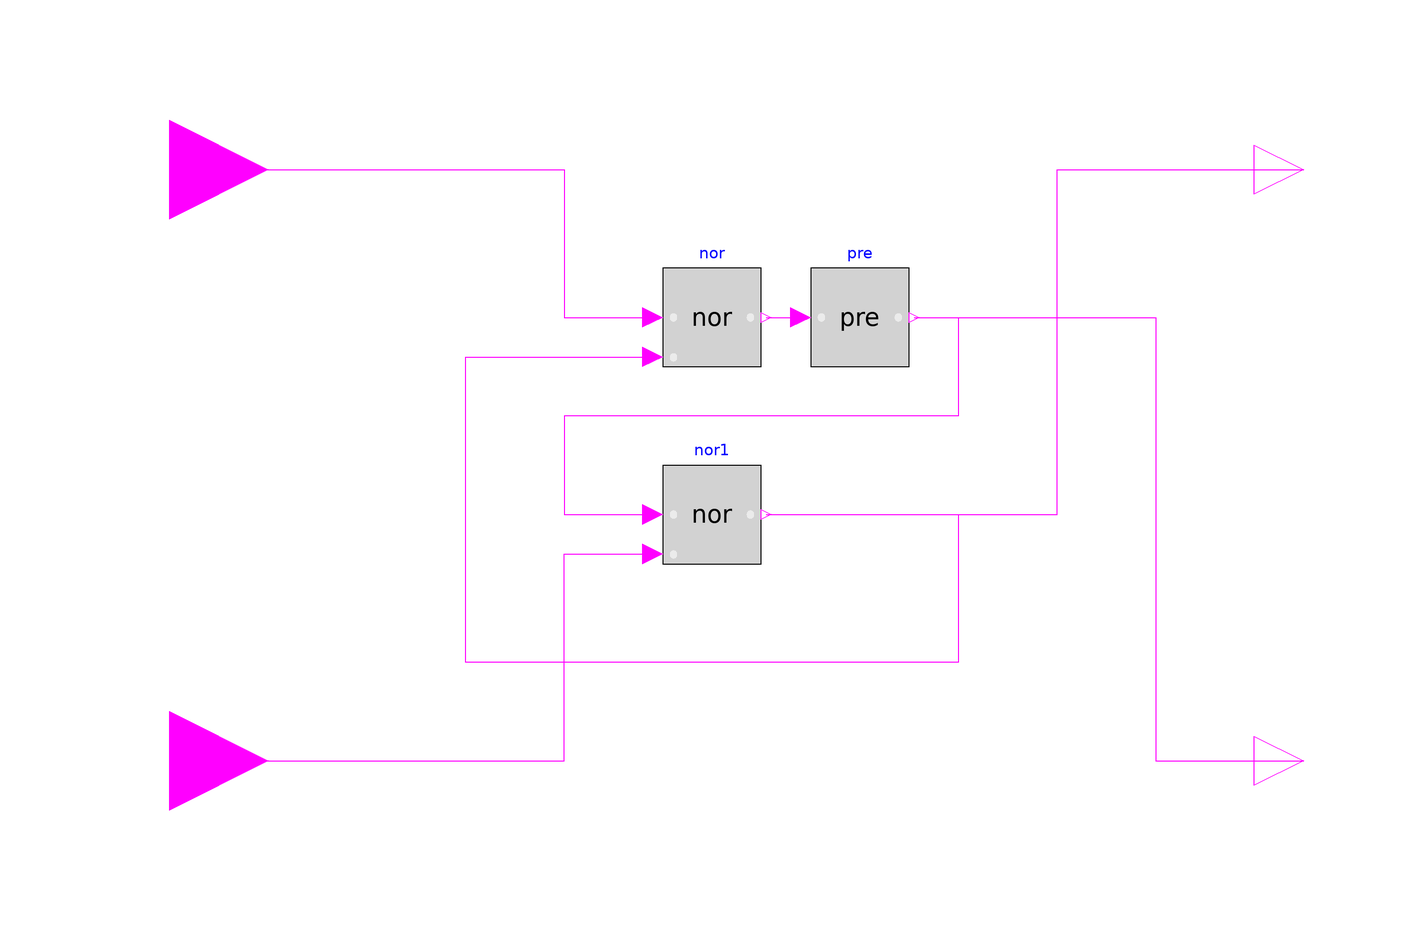

The component connection diagram of the Modelica model below, drawn from its own Placement and Line annotations.

block RSFlipFlop "A basic RS Flip Flop"
  extends Modelica.Blocks.Icons.PartialBooleanBlock;
  parameter Boolean Qini=false "Start value of Q at initial time";
  Modelica.Blocks.Interfaces.BooleanOutput Q annotation (Placement(
        transformation(extent={{100,50},{120,70}})));
  Modelica.Blocks.Interfaces.BooleanOutput QI annotation (Placement(
        transformation(extent={{100,-70},{120,-50}})));
  Modelica.Blocks.Logical.Nor nor annotation (Placement(transformation(extent=
           {{-20,20},{0,40}})));
  Modelica.Blocks.Logical.Nor nor1 annotation (Placement(transformation(
          extent={{-20,-20},{0,0}})));
  Modelica.Blocks.Logical.Pre pre(pre_u_start=not (Qini)) annotation (
      Placement(transformation(extent={{10,20},{30,40}})));
  Modelica.Blocks.Interfaces.BooleanInput S
    annotation (Placement(transformation(extent={{-140,40},{-100,80}})));
  Modelica.Blocks.Interfaces.BooleanInput R
    annotation (Placement(transformation(extent={{-140,-80},{-100,-40}})));
equation
  connect(nor1.y, nor.u2) annotation (Line(points={{1,-10},{40,-10},{40,-40},
          {-60,-40},{-60,22},{-22,22}}, color={255,0,255}));
  connect(nor1.y, Q) annotation (Line(points={{1,-10},{60,-10},{60,60},{110,
          60}}, color={255,0,255}));
  connect(nor.y, pre.u)
    annotation (Line(points={{1,30},{8,30}}, color={255,0,255}));
  connect(pre.y, nor1.u1) annotation (Line(points={{31,30},{40,30},{40,10},{-40,
          10},{-40,-10},{-22,-10}}, color={255,0,255}));
  connect(pre.y, QI) annotation (Line(points={{31,30},{80,30},{80,-60},{110,-60}},
        color={255,0,255}));
  connect(S, nor.u1) annotation (Line(
      points={{-120,60},{-40,60},{-40,30},{-22,30}},
      color={255,0,255}));
  connect(R, nor1.u2) annotation (Line(
      points={{-120,-60},{-40,-60},{-40,-18},{-22,-18}},
      color={255,0,255}));
annotation (
  Icon(graphics={
      Text(
        extent={{-60,-30},{-20,-90}},
        lineColor={0,0,0},
        textString="R"),
      Text(
        extent={{-62,90},{-22,30}},
        lineColor={0,0,0},
        textString="S"),
      Text(
        extent={{20,90},{60,30}},
        lineColor={0,0,0},
        textString="Q"),
      Text(
        extent={{6,-30},{66,-90}},
        lineColor={0,0,0},
        textString="Q!"),
      Ellipse(
        extent={{-73,54},{-87,68}},
        lineColor=DynamicSelect({235,235,235}, if S > 0.5 then {0,255,0}
             else {235,235,235}),
        fillColor=DynamicSelect({235,235,235}, if S > 0.5 then {0,255,0}
             else {235,235,235}),
        fillPattern=FillPattern.Solid),
      Ellipse(
        extent={{83,-53},{69,-67}},
        lineColor=DynamicSelect({235,235,235}, if QI > 0.5 then {0,255,0}
             else {235,235,235}),
        fillColor=DynamicSelect({235,235,235}, if QI > 0.5 then {0,255,0}
             else {235,235,235}),
        fillPattern=FillPattern.Solid),
      Ellipse(
        extent={{-71,-52},{-85,-66}},
        lineColor=DynamicSelect({235,235,235}, if R > 0.5 then {0,255,0}
             else {235,235,235}),
        fillColor=DynamicSelect({235,235,235}, if R > 0.5 then {0,255,0}
             else {235,235,235}),
        fillPattern=FillPattern.Solid),
      Ellipse(
        extent={{71,67},{85,53}},
        lineColor=DynamicSelect({235,235,235}, if Q > 0.5 then {0,255,0}
             else {235,235,235}),
        fillColor=DynamicSelect({235,235,235}, if Q > 0.5 then {0,255,0}
             else {235,235,235}),
        fillPattern=FillPattern.Solid)}),
    Documentation(info="<html>
<p>
The output <code>Q</code> is set by the input <code>S</code> and reset by the input <code>R</code>, and keeps its value in between. <code>QI</code> is the inverse of <code>Q</code>.
</p>
</html>"));
end RSFlipFlop;